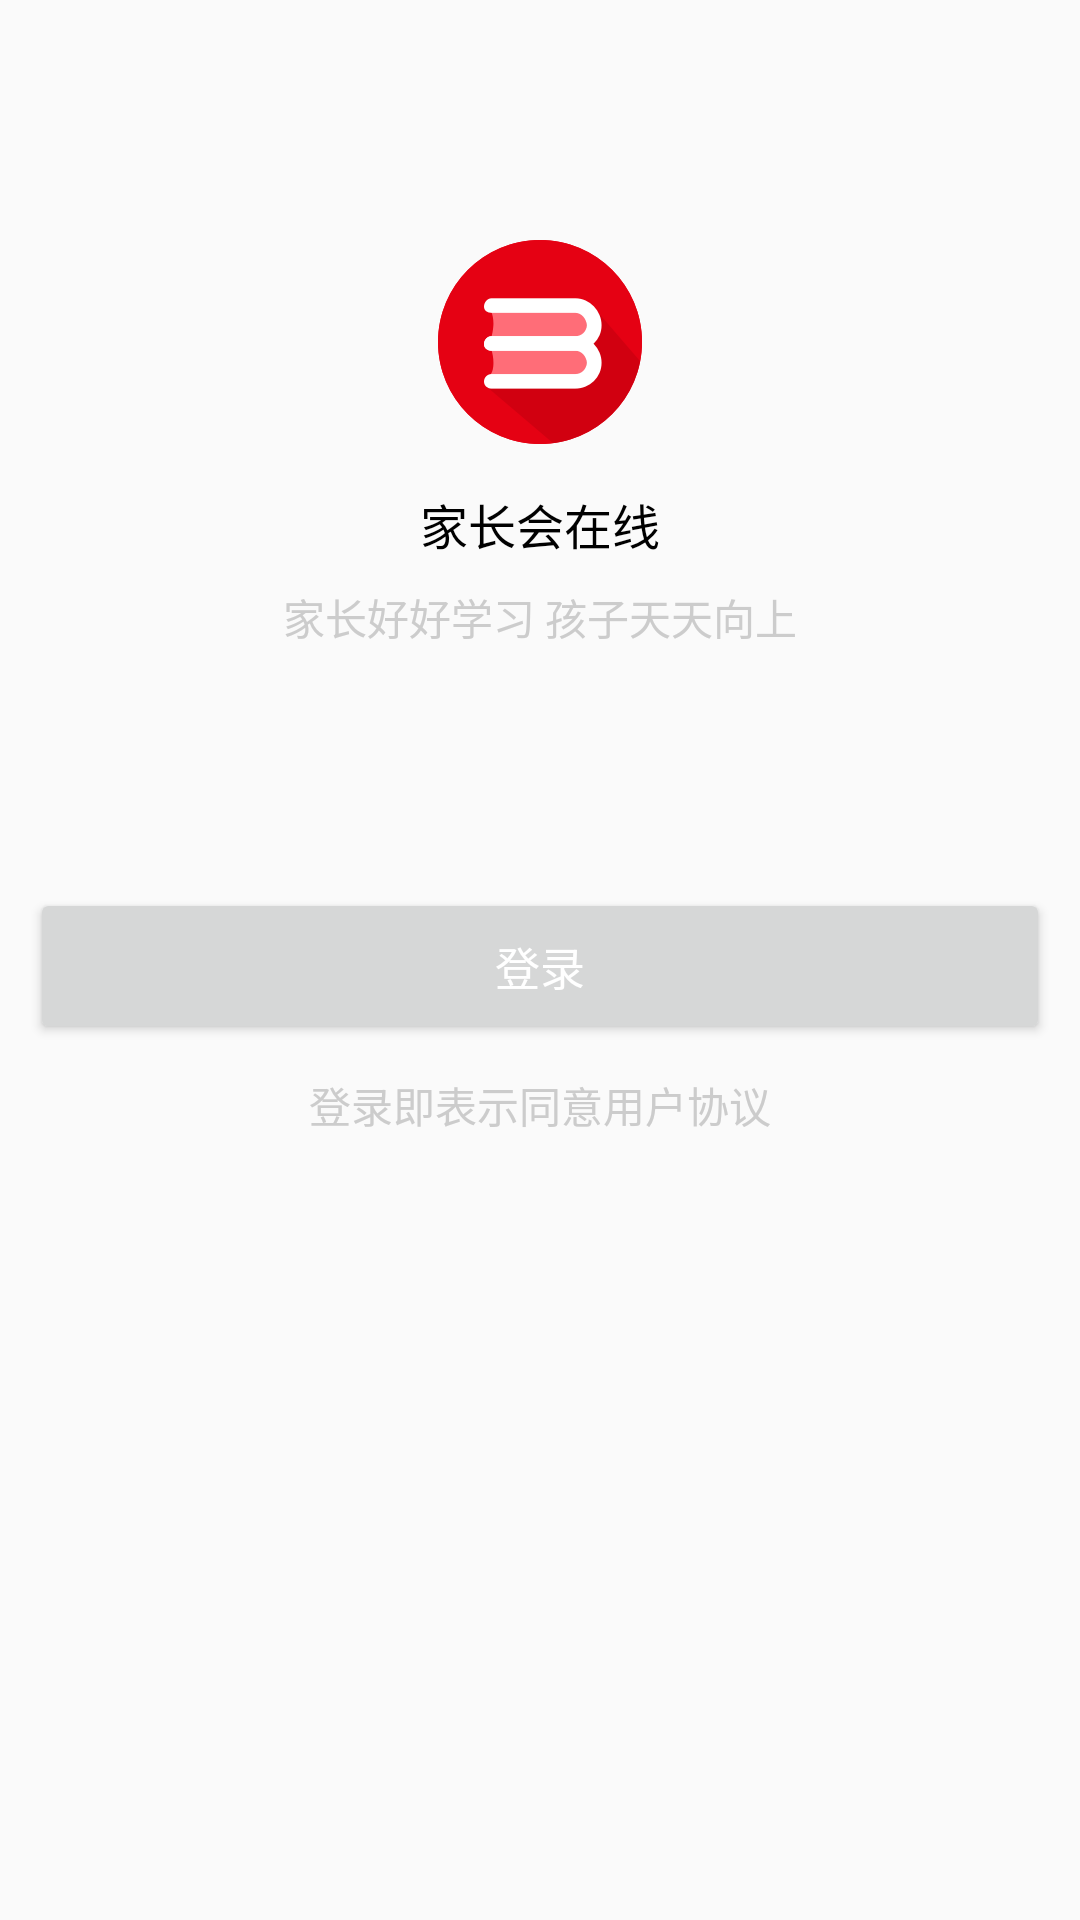

This screen was rendered from an Android layout file. Write that file and the resources it references.
<!-- AndroidManifest.xml: activity theme AppTheme -->
<!-- res/layout/activity_login.xml -->
<?xml version="1.0" encoding="utf-8"?>
<layout xmlns:android="http://schemas.android.com/apk/res/android"
    xmlns:app="http://schemas.android.com/apk/res-auto">

    <data>

        <variable
            name="viewModel"
            type="com.jzh.parents.viewmodel.LoginViewModel" />
    </data>

    <LinearLayout
        android:layout_width="match_parent"
        android:layout_height="match_parent"
        android:orientation="vertical">

        <ImageView
            android:layout_width="wrap_content"
            android:layout_height="wrap_content"
            android:layout_gravity="center_horizontal"
            android:layout_marginTop="80dp"
            android:contentDescription="@string/login"
            android:src="@mipmap/ic_login" />

        <TextView
            android:layout_width="wrap_content"
            android:layout_height="wrap_content"
            android:layout_gravity="center_horizontal"
            android:layout_marginTop="15dp"
            android:text="@string/app_name"
            android:textColor="@color/black"
            android:textSize="16sp" />

        <TextView
            android:layout_width="wrap_content"
            android:layout_height="wrap_content"
            android:layout_gravity="center_horizontal"
            android:layout_marginTop="9dp"
            android:text="@string/login_desc"
            android:textColor="@color/light_gray"
            android:textSize="14sp" />

        <Button
            android:layout_width="match_parent"
            android:layout_height="52dp"
            android:layout_marginEnd="10dp"
            android:layout_marginStart="10dp"
            android:layout_marginTop="80dp"
            android:onClick="@{()->viewModel.wxAuthorizeClick()}"
            android:text="@string/login"
            android:textColor="@color/white" />

        <TextView
            android:layout_width="wrap_content"
            android:layout_height="wrap_content"
            android:layout_gravity="center_horizontal"
            android:layout_marginTop="10dp"
            android:text="@string/login_addition"
            android:textColor="@color/light_gray"
            android:textSize="14sp" />

    </LinearLayout>

</layout>
<!-- resources referenced by this layout -->
<resources>
  <color name="black">#000000</color>
  <color name="light_gray">#FFCCCCCC</color>
  <color name="white">#FFFFFF</color>
  <!-- mipmap ic_login: png bitmap (drawable, 5469 bytes) -->
  <string name="app_name">家长会在线</string>
  <string name="login">登录</string>
  <string name="login_addition">登录即表示同意用户协议</string>
  <string name="login_desc">家长好好学习 孩子天天向上</string>
  <style name="AppTheme" parent="Theme.AppCompat.Light.NoActionBar">
          <item name="colorPrimary">@color/colorPrimary</item>
          <item name="colorPrimaryDark">@color/colorPrimaryDark</item>
          <item name="colorAccent">@color/colorAccent</item>
          <item name="android:textSize">15sp</item>
          <item name="windowActionBar">false</item>
          <item name="windowNoTitle">true</item>
          <item name="android:actionBarSize">@dimen/top_total_height</item>
          <item name="android:screenOrientation">portrait</item>
          <item name="android:windowDisablePreview">true</item>
      </style>
  <color name="colorPrimary">#3F51B5</color>
  <color name="colorPrimaryDark">#303F9F</color>
  <color name="colorAccent">#FF4081</color>
  <dimen name="top_total_height">48dp</dimen>
</resources>
